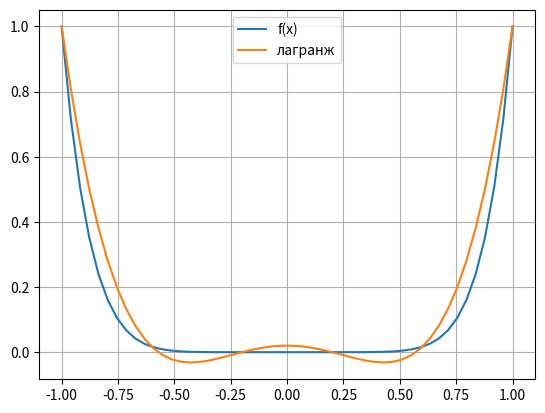

Reproduce this figure in Python.
import numpy as np
from numpy.polynomial.polynomial import Polynomial
import matplotlib.pyplot as plt


def divided_difference(k, x, f):
#по лемме о представлении разделенной разности
    res = 0
    for i in range(k+1):
        t = f[i]
        for j in range(k+1):
            if i != j:
                t = t/(x[i] - x[j])
        res += t
    return res


def Lagrange(n, func):
    x = np.linspace(-1, 1, n+1)
    f = np.array(func(x))
    Ln = Polynomial([0])
    for i in range(n+1):
        p = Polynomial([divided_difference(i, x, f)])
        for j in range(i):
            p = np.polymul(p, Polynomial([-x[j], 1]))
        Ln = np.polyadd(Ln, p)[0]
    return Ln

def f(x):
    return x**8

res = Lagrange(5,f)

x = np.linspace(-1, 1, 50)
plt.plot(x, f(x), label = 'f(x)')
plt.plot(x, res(x), label = 'лагранж')
plt.legend()
plt.grid()
plt.show()
